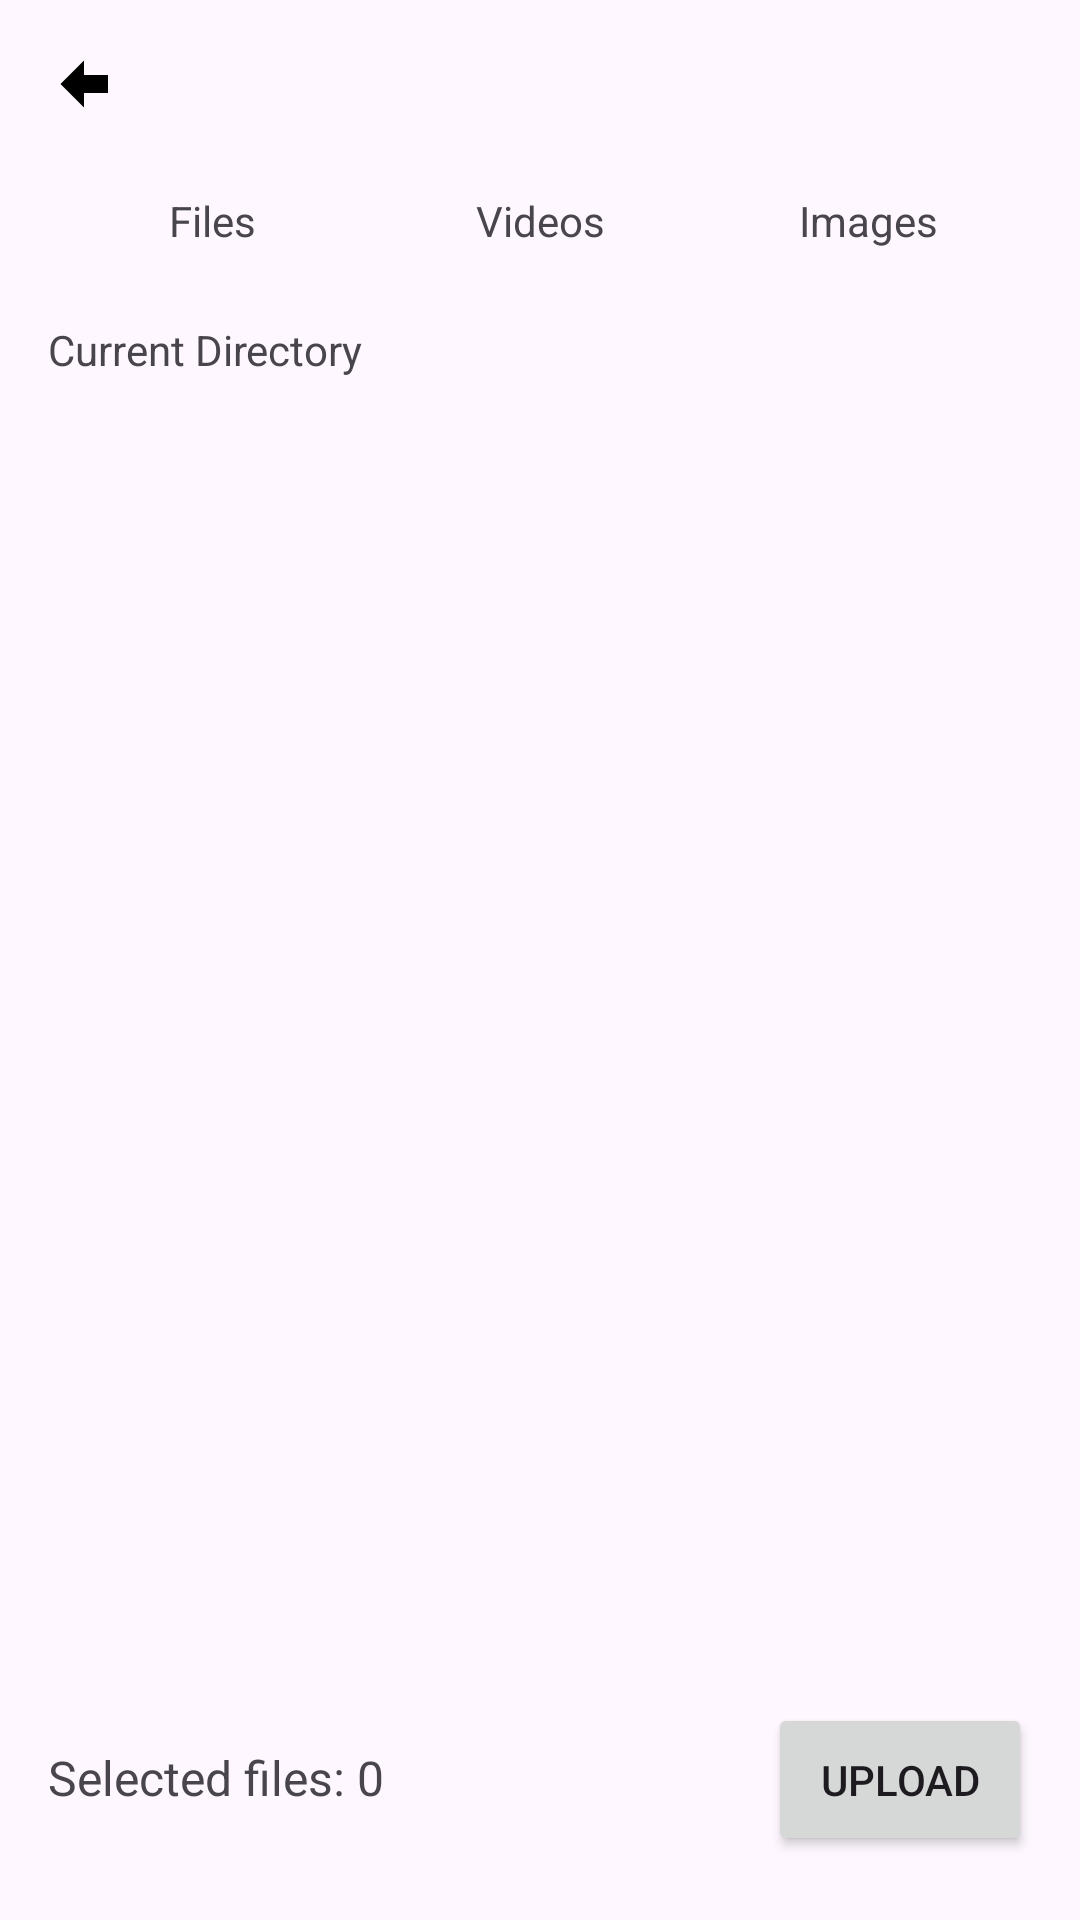

Android layout source for this screen:
<!-- AndroidManifest.xml: application theme Theme.Rfileshare -->
<!-- res/layout/activity_file_browser.xml -->
<?xml version="1.0" encoding="utf-8"?>
<LinearLayout xmlns:android="http://schemas.android.com/apk/res/android"
    android:id="@+id/mainLayout"
    android:layout_width="match_parent"
    android:layout_height="match_parent"
    android:orientation="vertical"
    android:padding="8dp">

    
    <LinearLayout
        android:layout_width="match_parent"
        android:layout_height="wrap_content"
        android:orientation="horizontal"
        android:padding="8dp">

        
        <ImageView
            android:id="@+id/backIcon"
            android:layout_width="wrap_content"
            android:layout_height="wrap_content"
            android:src="@drawable/ic_back_arrow"
            android:contentDescription="Back"
            android:layout_marginEnd="8dp"
            android:onClick="onBackClicked" />

        
        <Space
            android:layout_width="0dp"
            android:layout_height="wrap_content"
            android:layout_weight="1" />


        <EditText
            android:id="@+id/searchField"
            android:layout_width="290dp"
            android:layout_height="wrap_content"
            android:hint="Search for a file"
            android:padding="5dp"
            android:inputType="text"
            android:visibility="gone"/>

        
        <Space
            android:layout_width="0dp"
            android:layout_height="wrap_content"
            android:layout_weight="1" />

        
        <ImageView
            android:id="@+id/searchIcon"
            android:layout_width="wrap_content"
            android:layout_height="wrap_content"
            android:src="@drawable/ic_search"
            android:contentDescription="Search" />
    </LinearLayout>

    
    <LinearLayout
        android:layout_width="match_parent"
        android:layout_height="wrap_content"
        android:orientation="horizontal"
        android:padding="8dp"
        android:id="@+id/categoryLayout">

        <TextView
            android:id="@+id/filesCategory"
            android:layout_width="0dp"
            android:layout_height="wrap_content"
            android:layout_weight="1"
            android:text="Files"
            android:gravity="center"
            android:background="?android:attr/selectableItemBackground"
            android:padding="8dp"
            android:onClick="onCategorySelected" />

        <TextView
            android:id="@+id/videosCategory"
            android:layout_width="0dp"
            android:layout_height="wrap_content"
            android:layout_weight="1"
            android:text="Videos"
            android:gravity="center"
            android:background="?android:attr/selectableItemBackground"
            android:padding="8dp"
            android:onClick="onCategorySelected" />

        <TextView
            android:id="@+id/imagesCategory"
            android:layout_width="0dp"
            android:layout_height="wrap_content"
            android:layout_weight="1"
            android:text="Images"
            android:gravity="center"
            android:background="?android:attr/selectableItemBackground"
            android:padding="8dp"
            android:onClick="onCategorySelected" />
    </LinearLayout>

    
    <TextView
        android:id="@+id/pathIndicator"
        android:layout_width="match_parent"
        android:layout_height="wrap_content"
        android:padding="8dp"
        android:text="Current Directory"
        android:textSize="14sp" />

    
    <androidx.recyclerview.widget.RecyclerView
        android:id="@+id/recyclerView"
        android:layout_width="match_parent"
        android:layout_height="0dp"
        android:layout_weight="1" />

    
    <LinearLayout
        android:id="@+id/selectedFilesLayoutG"
        android:layout_width="match_parent"
        android:layout_height="wrap_content"
        android:orientation="vertical"
        android:padding="8dp"
        android:visibility="gone">


        <TextView
            android:id="@+id/selectedFilesTitle"
            android:layout_width="wrap_content"
            android:layout_height="wrap_content"
            android:text="Selected Files"
            android:textSize="18sp"
            android:paddingBottom="8dp" />

        <LinearLayout
            android:id="@+id/selectedFilesLayout"
            android:layout_width="match_parent"
            android:layout_height="wrap_content"
            android:orientation="vertical">
        </LinearLayout>
    </LinearLayout>

    
    <LinearLayout
        android:layout_width="match_parent"
        android:layout_height="wrap_content"
        android:orientation="horizontal"
        android:padding="8dp">

        
        <TextView
            android:id="@+id/selectedFilesText"
            android:layout_width="0dp"
            android:layout_height="63dp"
            android:layout_weight="1"
            android:gravity="center_vertical"
            android:text="Selected files: 0"
            android:textSize="16sp" />

        
        <Button
            android:id="@+id/uploadButton"
            android:layout_width="wrap_content"
            android:layout_height="wrap_content"
            android:text="Upload"
            android:padding="16dp"
            android:onClick="onUploadClicked" />
    </LinearLayout>

    
    <LinearLayout
        android:id="@+id/searchLayout"
        android:layout_width="match_parent"
        android:layout_height="wrap_content"
        android:orientation="horizontal"
        android:padding="8dp"
        android:visibility="gone">

        <EditText
            android:id="@+id/searchEditText"
            android:layout_width="0dp"
            android:layout_height="wrap_content"
            android:layout_weight="1"
            android:hint="Enter file name"
            android:padding="8dp" />

        <ImageView
            android:id="@+id/searchFileButton"
            android:layout_width="wrap_content"
            android:layout_height="wrap_content"
            android:src="@drawable/ic_search"
            android:contentDescription="Search Files"
            android:onClick="onSearchFileClicked" />
    </LinearLayout>

</LinearLayout>
<!-- resources referenced by this layout -->
<resources>
  <!-- drawable ic_back_arrow (drawable) -->
  <vector xmlns:android="http://schemas.android.com/apk/res/android" android:height="24dp" android:width="24dp" android:viewportWidth="24" android:viewportHeight="24"><path android:fillColor="#000000" android:pathData="M20,9V15H12V19.84L4.16,12L12,4.16V9H20Z" /></vector>
  <style name="Theme.Rfileshare" parent="Base.Theme.Rfileshare" />
  <style name="Base.Theme.Rfileshare" parent="Theme.Material3.DayNight.NoActionBar">
          
          
      </style>
</resources>
